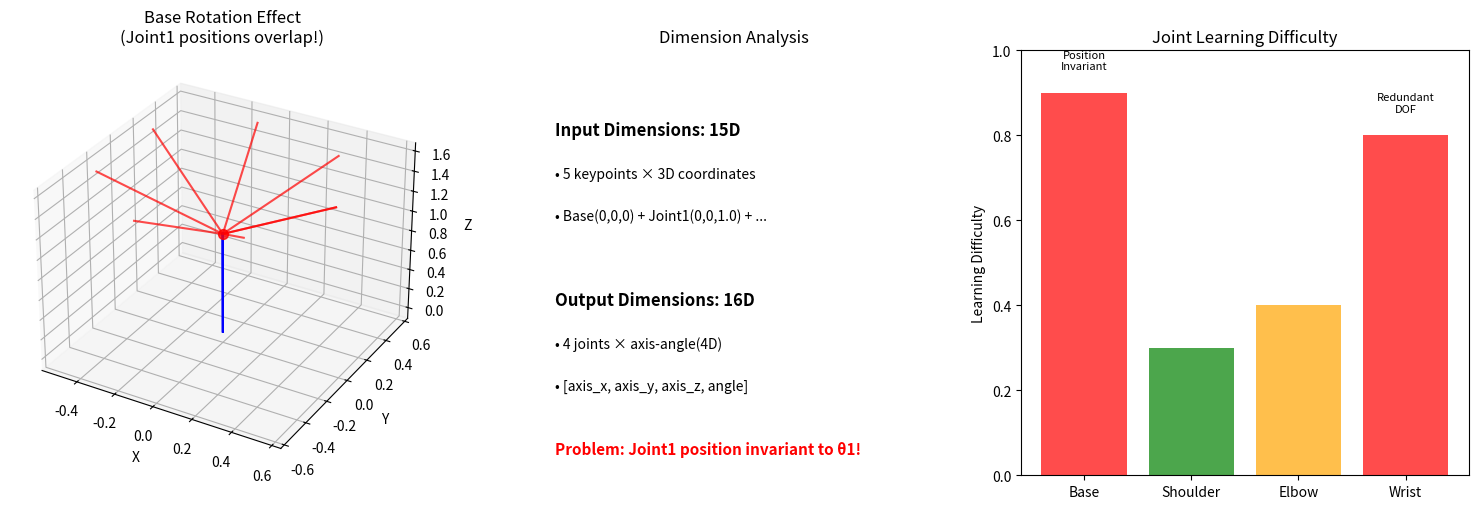

The matplotlib source for this figure: (Note: this script raises an exception after producing the figure.)
import numpy as np
import matplotlib.pyplot as plt

class DesignAnalysis:
    def __init__(self):
        self.link_lengths = np.array([1.0, 0.8, 0.6, 0.4])
        
    def analyze_joint_constraints(self):
        """Analyze impact of each joint on keypoint positions"""
        print("=== Four-axis robot arm design analysis ===")
        print(f"Link lengths: {self.link_lengths}")
        print()
        
        base_config = np.array([0, 0, 0, 0])
        
        print("1. Joint1(Base) position analysis:")
        print("   - Position calculation: [0, 0, link_lengths[0]]")
        print("   - Regardless of Base angle θ1, Joint1 position is always [0, 0, 1.0]")
        print("   - This is because Base joint rotates around Z-axis, and Joint1 is on Z-axis!")
        print()
        
        for base_angle in [0, np.pi/4, np.pi/2, np.pi]:
            config = np.array([base_angle, 0, 0, 0])
            x1, y1, z1 = 0, 0, self.link_lengths[0]
            print(f"   Base angle={base_angle:.2f}rad, Joint1 position: [{x1:.3f}, {y1:.3f}, {z1:.3f}]")
        
        print()
        print("2. Why learning difficulties occur?")
        print("   - Joint1 position is independent of Base angle θ1, creating information bottleneck")
        print("   - Neural network cannot infer Base rotation angle from Joint1 position")
        print("   - Base angle can only be inferred from subsequent joint positions")
        print()
        
        print("3. Wrist joint (Joint4) redundancy:")
        print("   - When end-effector pose requirements are not strict, Wrist angle can have multiple solutions")
        print("   - In some configurations, different Wrist angles may produce similar keypoint positions")
        print()
        
        print("4. Base angle impact on subsequent joints:")
        shoulder_angle = np.pi/4
        
        for base_angle in [0, np.pi/2]:
            config = np.array([base_angle, shoulder_angle, 0, 0])
            keypoints = self.forward_kinematics_simple(config)
            
            print(f"   Base={base_angle:.2f}rad:")
            for i, kp in enumerate(keypoints):
                print(f"     Keypoint{i}: [{kp[0]:.3f}, {kp[1]:.3f}, {kp[2]:.3f}]")
            print()
    
    def forward_kinematics_simple(self, joint_angles):
        """Simplified forward kinematics calculation"""
        angles = joint_angles
        keypoints = np.zeros((5, 3))
        
        keypoints[0] = [0, 0, 0]
        
        keypoints[1] = [0, 0, self.link_lengths[0]]
        
        cos_th1, sin_th1 = np.cos(angles[0]), np.sin(angles[0])
        cos_th2, sin_th2 = np.cos(angles[1]), np.sin(angles[1])
        
        local_x2 = self.link_lengths[1] * sin_th2
        local_z2 = self.link_lengths[1] * cos_th2
        
        x2 = cos_th1 * local_x2
        y2 = sin_th1 * local_x2
        z2 = keypoints[1, 2] + local_z2
        keypoints[2] = [x2, y2, z2]
        
        keypoints[3] = keypoints[2]
        keypoints[4] = keypoints[2]
        
        return keypoints
    
    def visualize_problem(self):
        """Visualize the problem"""
        fig = plt.figure(figsize=(15, 5))
        
        ax1 = fig.add_subplot(131, projection='3d')
        
        base_angles = np.linspace(0, 2*np.pi, 8)
        shoulder_angle = np.pi/4
        
        for i, base_angle in enumerate(base_angles):
            config = np.array([base_angle, shoulder_angle, 0, 0])
            keypoints = self.forward_kinematics_simple(config)
            
            ax1.plot([keypoints[0,0], keypoints[1,0]], 
                    [keypoints[0,1], keypoints[1,1]], 
                    [keypoints[0,2], keypoints[1,2]], 'b-', alpha=0.7)
            ax1.plot([keypoints[1,0], keypoints[2,0]], 
                    [keypoints[1,1], keypoints[2,1]], 
                    [keypoints[1,2], keypoints[2,2]], 'r-', alpha=0.7)
        
        ax1.scatter([0], [0], [1.0], color='red', s=50, alpha=0.8)
        
        ax1.set_title('Base Rotation Effect\n(Joint1 positions overlap!)')
        ax1.set_xlabel('X')
        ax1.set_ylabel('Y')
        ax1.set_zlabel('Z')
        
        ax2 = fig.add_subplot(132)
        ax2.text(0.1, 0.8, 'Input Dimensions: 15D', fontsize=12, weight='bold')
        ax2.text(0.1, 0.7, '• 5 keypoints × 3D coordinates', fontsize=10)
        ax2.text(0.1, 0.6, '• Base(0,0,0) + Joint1(0,0,1.0) + ...', fontsize=10)
        ax2.text(0.1, 0.4, 'Output Dimensions: 16D', fontsize=12, weight='bold')
        ax2.text(0.1, 0.3, '• 4 joints × axis-angle(4D)', fontsize=10)
        ax2.text(0.1, 0.2, '• [axis_x, axis_y, axis_z, angle]', fontsize=10)
        ax2.text(0.1, 0.05, 'Problem: Joint1 position invariant to θ1!', 
                fontsize=11, color='red', weight='bold')
        ax2.set_xlim(0, 1)
        ax2.set_ylim(0, 1)
        ax2.axis('off')
        ax2.set_title('Dimension Analysis')
        
        ax3 = fig.add_subplot(133)
        joints = ['Base', 'Shoulder', 'Elbow', 'Wrist']
        difficulties = [0.9, 0.3, 0.4, 0.8]
        colors = ['red', 'green', 'orange', 'red']
        
        bars = ax3.bar(joints, difficulties, color=colors, alpha=0.7)
        ax3.set_ylabel('Learning Difficulty')
        ax3.set_title('Joint Learning Difficulty')
        ax3.set_ylim(0, 1)
        
        for i, (bar, diff) in enumerate(zip(bars, difficulties)):
            height = bar.get_height()
            if diff > 0.7:
                reason = 'Position\nInvariant' if i == 0 else 'Redundant\nDOF'
                ax3.text(bar.get_x() + bar.get_width()/2., height + 0.05,
                        reason, ha='center', va='bottom', fontsize=8)
        
        plt.tight_layout()
        plt.savefig('/home/<user>/worker_lingyu/zhangrong/Else/arcsinx/design_analysis.png', 
                   dpi=150, bbox_inches='tight')
        print("Analysis chart saved as: design_analysis.png")
        plt.close()

if __name__ == "__main__":
    analyzer = DesignAnalysis()
    analyzer.analyze_joint_constraints()
    analyzer.visualize_problem()
